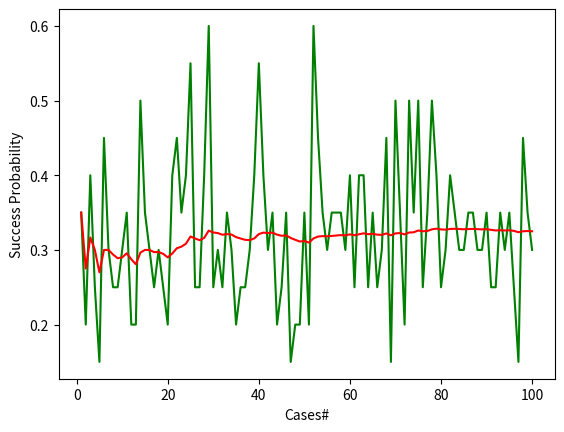

This figure's Python source:
"""
Surprisingly it sticks around 0.3 everytime
"""

import random
from matplotlib import pyplot as plt


def simulate(n, prisoners):
    numbers = list(range(1, prisoners + 1))
    cases = []
    ratio = []
    for run in range(1, n + 1):
        random.shuffle(numbers)
        # print(numbers)
        successful = 0
        unsuccessful = 0
        for prisoner_number in range(1, prisoners + 1):
            choice = prisoner_number

            for j in range(1, prisoners // 2 + 1):
                if numbers[choice - 1] == prisoner_number:
                    successful += 1
                    break
                choice = numbers[choice - 1]
            else:
                unsuccessful += 1
        #  print(f"Trial {run} successful: {successful}   Unsuccessfull:{unsuccessful}")
        cases.append((successful, unsuccessful))
        ratio.append(successful / prisoners)
    return cases, ratio


# Tweak these parameters
value = 20
prisoners = value
total_runs = value
case = 100

pav = 0
p_list = []
p_avg = []
for _ in range(case):
    ans, ratios = simulate(total_runs, prisoners)
    # print(ans)
    # print(ratios)
    ones = ratios.count(1)
    # print(ones)
    p = ones / total_runs
    p_list.append(p)
    pav = sum(p_list)/(len(p_list))
    p_avg.append(pav)

# print(p_list)
# print(p_avg)

print("Probability of Prisoners Surviving: ", sum(p_list)/len(p_list))


x = range(1, len(p_list)+1)
y = p_list
plt.plot(x, y, color="green")
plt.plot(x, p_avg, color="red")
plt.ylabel('Success Probability')
plt.xlabel('Cases#')
plt.show()
